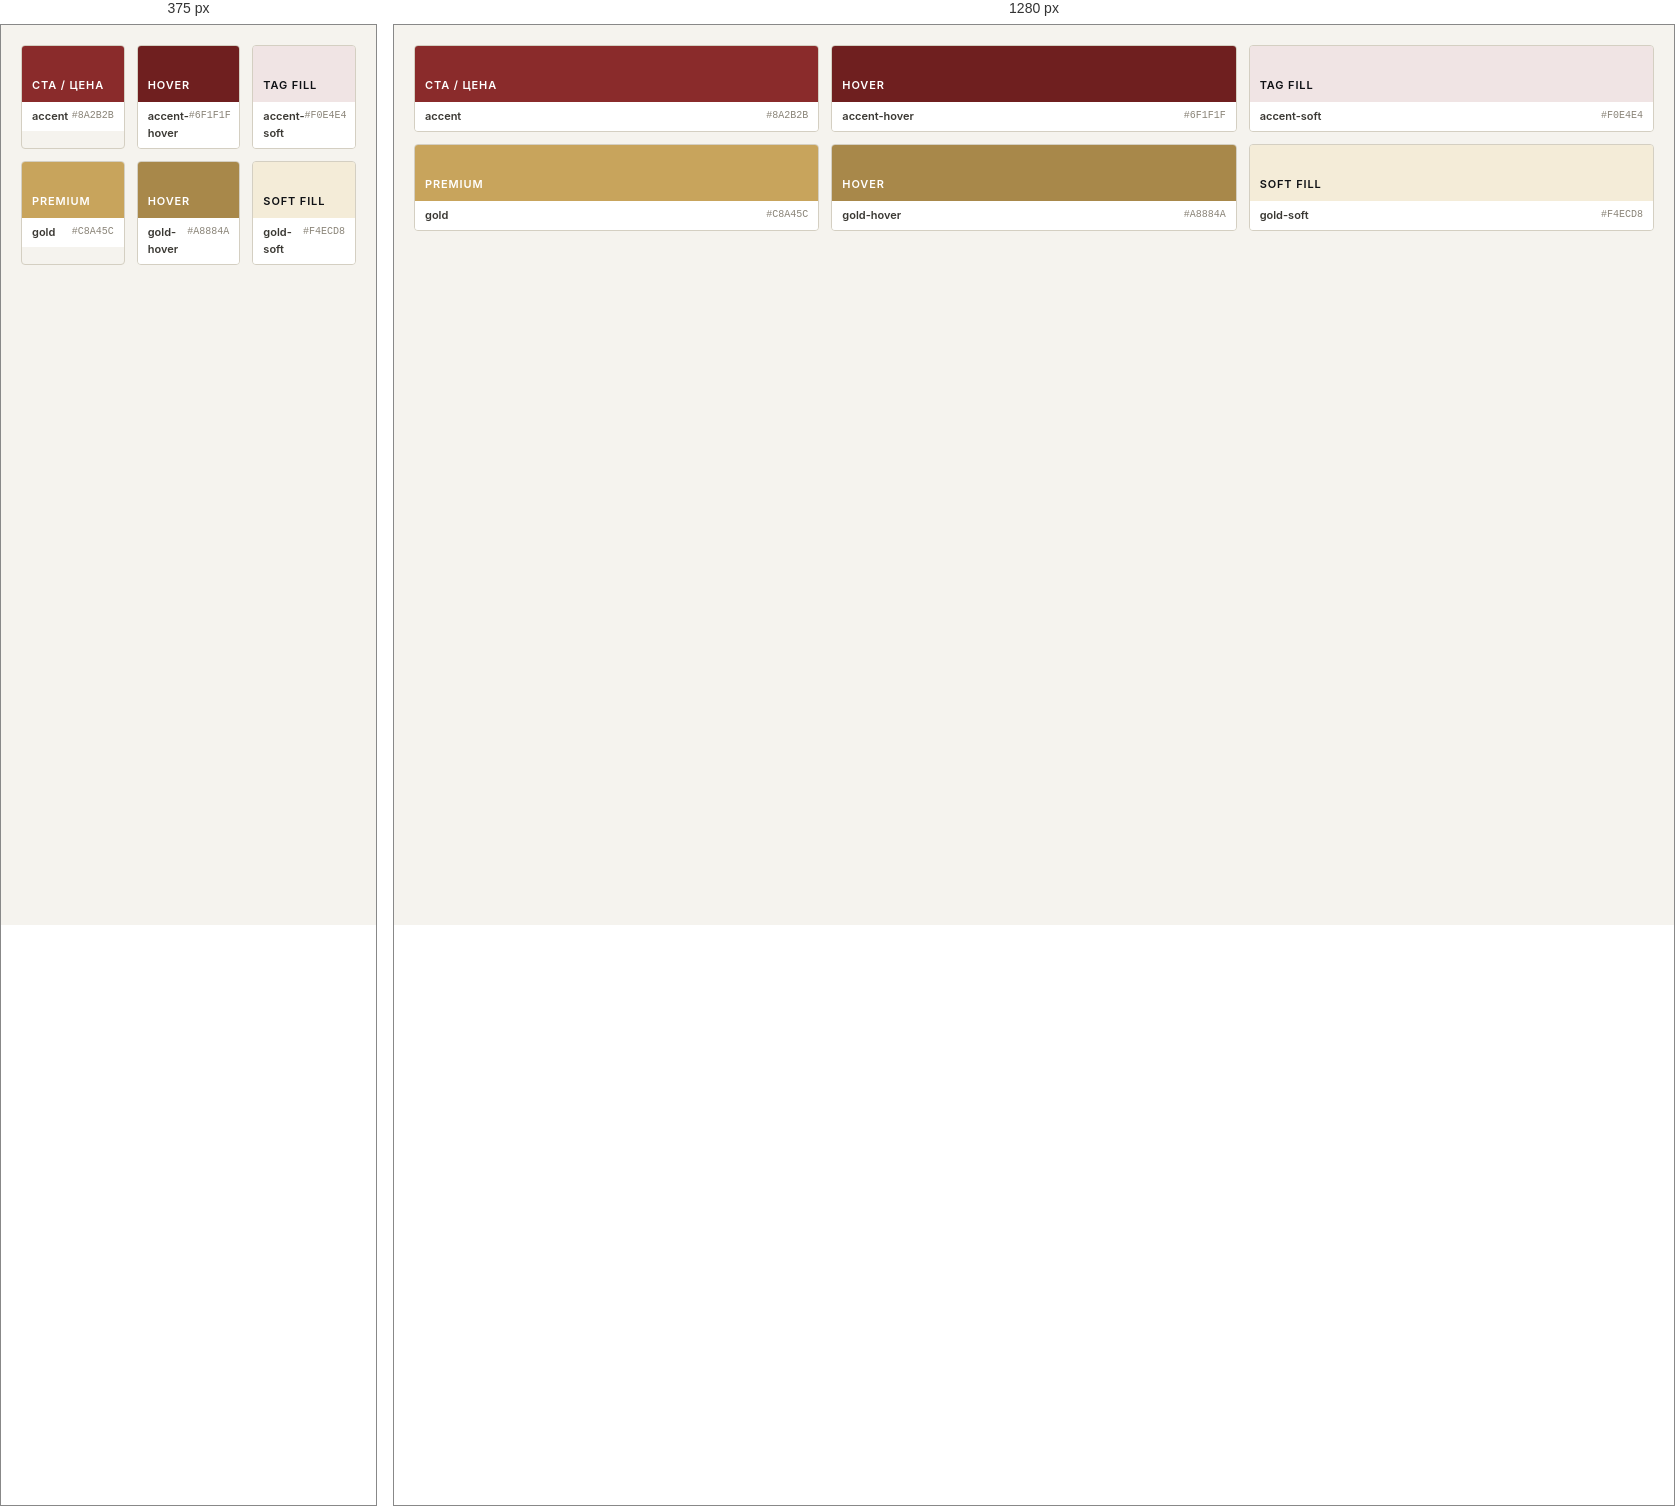
Rendered at 375 px and 1280 px, left to right.

<!-- file: colors-accents.html -->
<!doctype html>
<html lang="ru"><head><meta charset="utf-8"><title>Colors — Accents</title>
<link rel="stylesheet" href="../colors_and_type.css">
<style>
  body { padding: 20px; }
  .row { display: flex; gap: 12px; margin-bottom: 12px; }
  .row:last-child { margin: 0; }
  .swatch { flex: 1; border: 1px solid var(--border); border-radius: var(--r-sm); overflow: hidden; }
  .chip { height: 56px; display: flex; align-items: flex-end; padding: 8px 10px; }
  .chip .label { color: #fff; font-size: 11px; font-weight: 600; letter-spacing: 0.08em; text-transform: uppercase; }
  .chip.light .label { color: var(--ink-10); }
  .meta { padding: 6px 10px; background: #fff; display: flex; justify-content: space-between; }
  .name { font-size: 11px; font-weight: 600; color: var(--ink-30); }
  .hex { font-family: var(--font-mono); font-size: 10px; color: var(--fg-muted); }
</style></head>
<body>
<div class="row">
  <div class="swatch"><div class="chip" style="background:#8A2B2B"><span class="label">CTA / Цена</span></div><div class="meta"><span class="name">accent</span><span class="hex">#8A2B2B</span></div></div>
  <div class="swatch"><div class="chip" style="background:#6F1F1F"><span class="label">Hover</span></div><div class="meta"><span class="name">accent-hover</span><span class="hex">#6F1F1F</span></div></div>
  <div class="swatch"><div class="chip light" style="background:#F0E4E4"><span class="label">Tag fill</span></div><div class="meta"><span class="name">accent-soft</span><span class="hex">#F0E4E4</span></div></div>
</div>
<div class="row">
  <div class="swatch"><div class="chip" style="background:#C8A45C"><span class="label">Premium</span></div><div class="meta"><span class="name">gold</span><span class="hex">#C8A45C</span></div></div>
  <div class="swatch"><div class="chip" style="background:#A8884A"><span class="label">Hover</span></div><div class="meta"><span class="name">gold-hover</span><span class="hex">#A8884A</span></div></div>
  <div class="swatch"><div class="chip light" style="background:#F4ECD8"><span class="label">Soft fill</span></div><div class="meta"><span class="name">gold-soft</span><span class="hex">#F4ECD8</span></div></div>
</div>
</body></html>


/* @media block from colors_and_type.css */
@media (max-width: 720px) {
  .container {
    padding-left: var(--container-pad-mobile);
    padding-right: var(--container-pad-mobile);
  }
  :root {
    --fs-display-xl: 56px;
    --fs-display-l:  44px;
    --fs-display-m:  32px;
    --fs-h3:         24px;
    --fs-h4:         20px;
  }
}